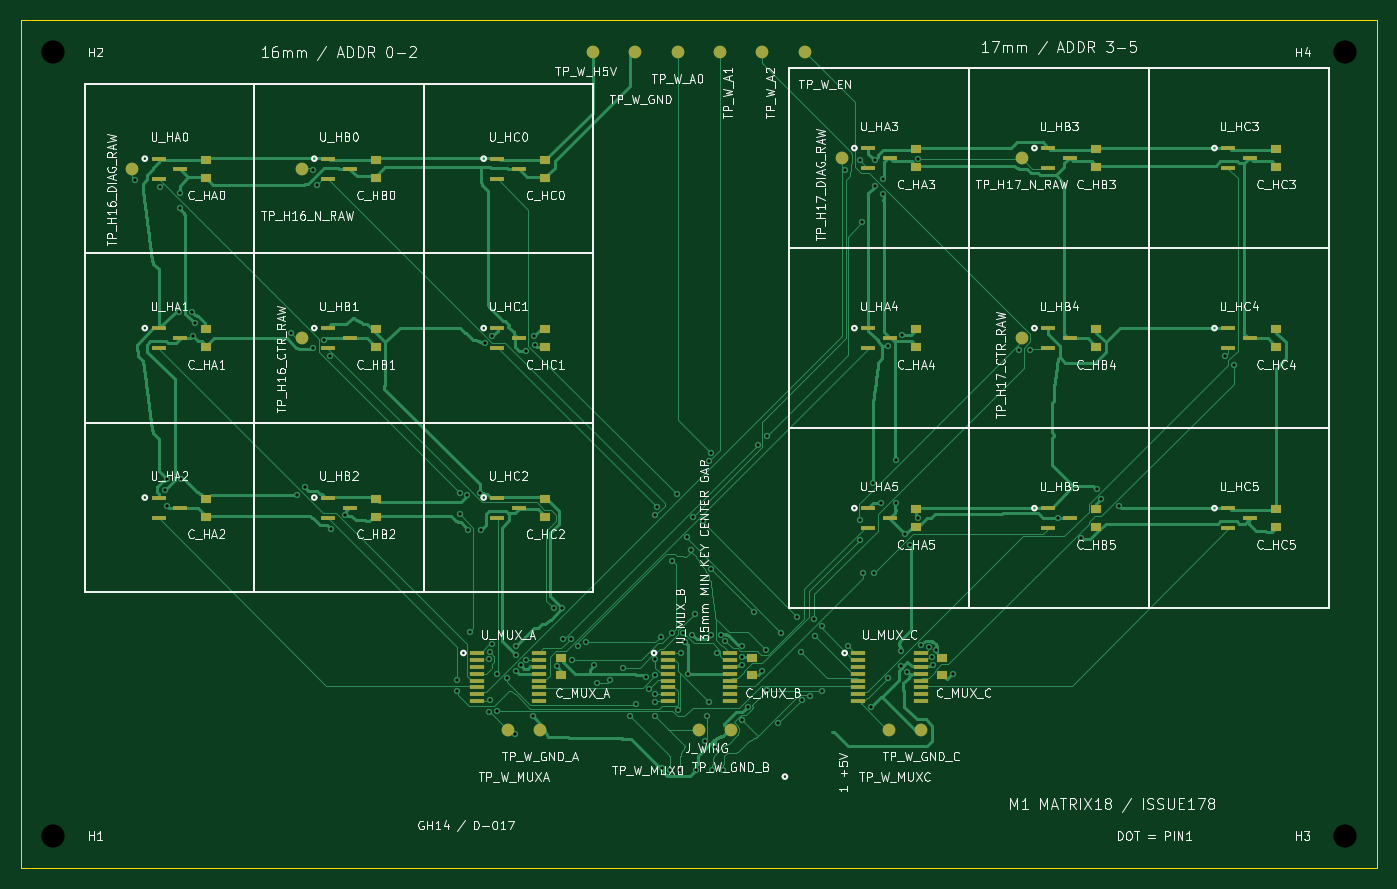
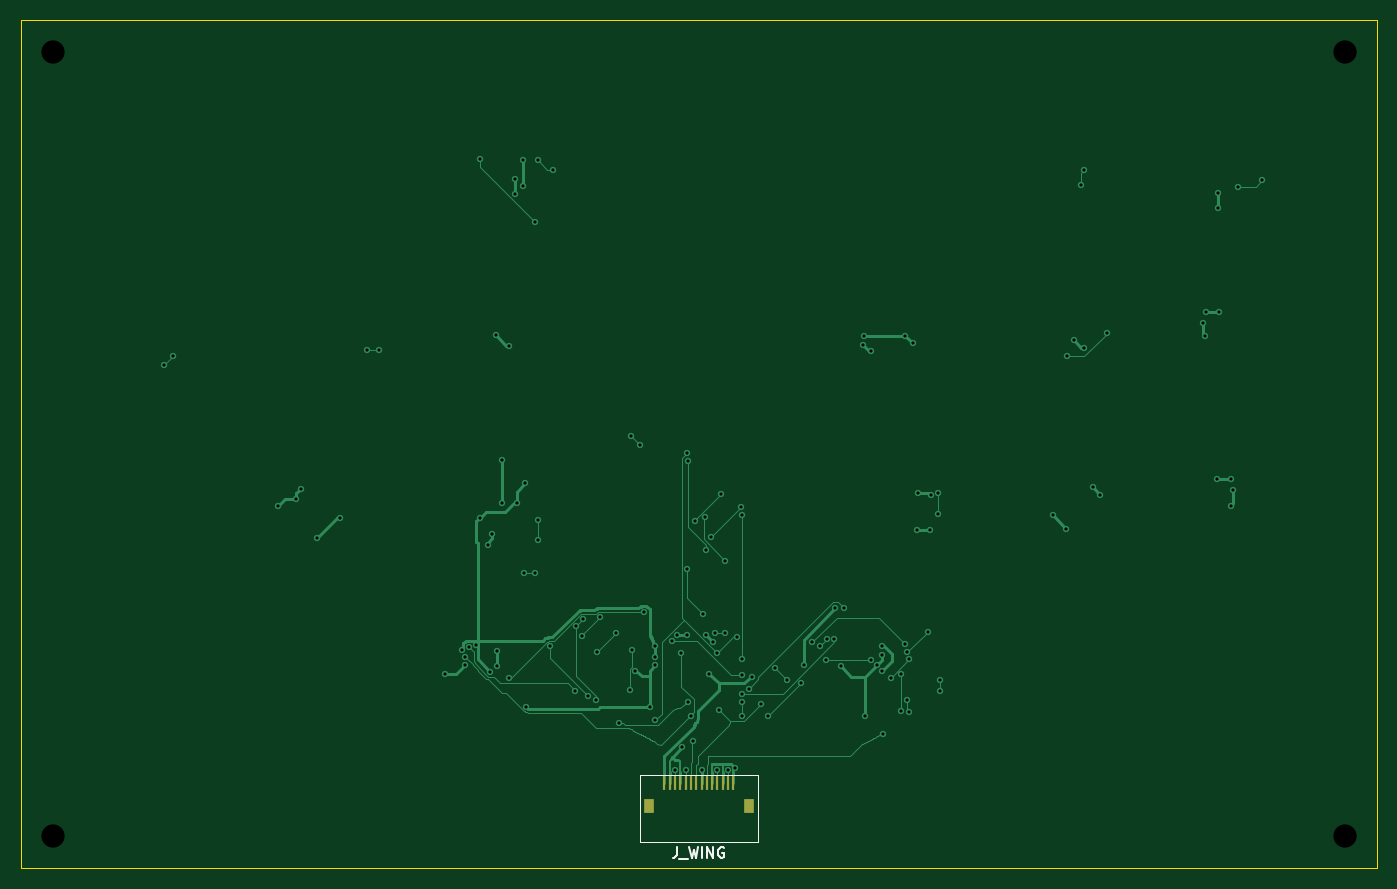
Circuit board: 9 layer files. Board 128.0 x 80.0 mm.
- bottom_copper: m1-matrix18-B_Cu.gbl (26924 bytes)
- bottom_mask: m1-matrix18-B_Mask.gbs (994 bytes)
- bottom_silk: m1-matrix18-B_Silkscreen.gbo (2212 bytes)
- outline: m1-matrix18-Edge_Cuts.gm1 (724 bytes)
- top_copper: m1-matrix18-F_Cu.gtl (68201 bytes)
- top_mask: m1-matrix18-F_Mask.gts (6404 bytes)
- top_silk: m1-matrix18-F_Silkscreen.gto (174198 bytes)
- drill: m1-matrix18-NPTH.drl (425 bytes)
- drill: m1-matrix18-PTH.drl (2652 bytes)

=== bottom_copper: m1-matrix18-B_Cu.gbl (26924 bytes, source omitted) ===
=== bottom_mask: m1-matrix18-B_Mask.gbs ===
%TF.GenerationSoftware,KiCad,Pcbnew,9.0.9-9.0.9~ubuntu24.04.1*%
%TF.CreationDate,2026-11-17T12:24:04+00:00*%
%TF.ProjectId,m1-matrix18,6d312d6d-6174-4726-9978-31382e6b6963,rev?*%
%TF.SameCoordinates,Original*%
%TF.FileFunction,Soldermask,Bot*%
%TF.FilePolarity,Negative*%
%FSLAX46Y46*%
G04 Gerber Fmt 4.6, Leading zero omitted, Abs format (unit mm)*
G04 Created by KiCad (PCBNEW 9.0.9-9.0.9~ubuntu24.04.1) date 2026-11-17 12:24:04*
%MOMM*%
%LPD*%
G01*
G04 APERTURE LIST*
%ADD10R,0.300000X1.300000*%
%ADD11R,0.900000X1.300000*%
G04 APERTURE END LIST*
D10*
%TO.C,J_WING*%
X103250000Y-132000000D03*
X102750000Y-132000000D03*
X102250000Y-132000000D03*
X101750000Y-132000000D03*
X101250000Y-132000000D03*
X100750000Y-132000000D03*
X100250000Y-132000000D03*
X99750000Y-132000000D03*
X99250000Y-132000000D03*
X98750000Y-132000000D03*
X98250000Y-132000000D03*
X97750000Y-132000000D03*
X97250000Y-132000000D03*
X96750000Y-132000000D03*
D11*
X104700000Y-134200000D03*
X95300000Y-134200000D03*
%TD*%
M02*

=== bottom_silk: m1-matrix18-B_Silkscreen.gbo ===
%TF.GenerationSoftware,KiCad,Pcbnew,9.0.9-9.0.9~ubuntu24.04.1*%
%TF.CreationDate,2026-11-17T12:24:04+00:00*%
%TF.ProjectId,m1-matrix18,6d312d6d-6174-4726-9978-31382e6b6963,rev?*%
%TF.SameCoordinates,Original*%
%TF.FileFunction,Legend,Bot*%
%TF.FilePolarity,Positive*%
%FSLAX46Y46*%
G04 Gerber Fmt 4.6, Leading zero omitted, Abs format (unit mm)*
G04 Created by KiCad (PCBNEW 9.0.9-9.0.9~ubuntu24.04.1) date 2026-11-17 12:24:04*
%MOMM*%
%LPD*%
G01*
G04 APERTURE LIST*
%ADD10C,0.150000*%
%ADD11C,0.120000*%
G04 APERTURE END LIST*
D10*
X102071428Y-138054819D02*
X102071428Y-138769104D01*
X102071428Y-138769104D02*
X102119047Y-138911961D01*
X102119047Y-138911961D02*
X102214285Y-139007200D01*
X102214285Y-139007200D02*
X102357142Y-139054819D01*
X102357142Y-139054819D02*
X102452380Y-139054819D01*
X101833333Y-139150057D02*
X101071428Y-139150057D01*
X100928570Y-138054819D02*
X100690475Y-139054819D01*
X100690475Y-139054819D02*
X100499999Y-138340533D01*
X100499999Y-138340533D02*
X100309523Y-139054819D01*
X100309523Y-139054819D02*
X100071428Y-138054819D01*
X99690475Y-139054819D02*
X99690475Y-138054819D01*
X99214285Y-139054819D02*
X99214285Y-138054819D01*
X99214285Y-138054819D02*
X98642857Y-139054819D01*
X98642857Y-139054819D02*
X98642857Y-138054819D01*
X97642857Y-138102438D02*
X97738095Y-138054819D01*
X97738095Y-138054819D02*
X97880952Y-138054819D01*
X97880952Y-138054819D02*
X98023809Y-138102438D01*
X98023809Y-138102438D02*
X98119047Y-138197676D01*
X98119047Y-138197676D02*
X98166666Y-138292914D01*
X98166666Y-138292914D02*
X98214285Y-138483390D01*
X98214285Y-138483390D02*
X98214285Y-138626247D01*
X98214285Y-138626247D02*
X98166666Y-138816723D01*
X98166666Y-138816723D02*
X98119047Y-138911961D01*
X98119047Y-138911961D02*
X98023809Y-139007200D01*
X98023809Y-139007200D02*
X97880952Y-139054819D01*
X97880952Y-139054819D02*
X97785714Y-139054819D01*
X97785714Y-139054819D02*
X97642857Y-139007200D01*
X97642857Y-139007200D02*
X97595238Y-138959580D01*
X97595238Y-138959580D02*
X97595238Y-138626247D01*
X97595238Y-138626247D02*
X97785714Y-138626247D01*
%TO.C,J_WING*%
D11*
X105550000Y-131200000D02*
X94450000Y-131200000D01*
X94450000Y-137600000D01*
X105550000Y-137600000D01*
X105550000Y-131200000D01*
%TD*%
M02*

=== outline: m1-matrix18-Edge_Cuts.gm1 ===
%TF.GenerationSoftware,KiCad,Pcbnew,9.0.9-9.0.9~ubuntu24.04.1*%
%TF.CreationDate,2026-11-17T12:24:04+00:00*%
%TF.ProjectId,m1-matrix18,6d312d6d-6174-4726-9978-31382e6b6963,rev?*%
%TF.SameCoordinates,Original*%
%TF.FileFunction,Profile,NP*%
%FSLAX46Y46*%
G04 Gerber Fmt 4.6, Leading zero omitted, Abs format (unit mm)*
G04 Created by KiCad (PCBNEW 9.0.9-9.0.9~ubuntu24.04.1) date 2026-11-17 12:24:04*
%MOMM*%
%LPD*%
G01*
G04 APERTURE LIST*
%TA.AperFunction,Profile*%
%ADD10C,0.050000*%
%TD*%
G04 APERTURE END LIST*
D10*
X36000000Y-60000000D02*
X36000000Y-140000000D01*
X36000000Y-140000000D02*
X164000000Y-140000000D01*
X164000000Y-60000000D02*
X36000000Y-60000000D01*
X164000000Y-140000000D02*
X164000000Y-60000000D01*
M02*

=== top_copper: m1-matrix18-F_Cu.gtl (68201 bytes, source omitted) ===
=== top_mask: m1-matrix18-F_Mask.gts (6404 bytes, source omitted) ===
=== top_silk: m1-matrix18-F_Silkscreen.gto (174198 bytes, source omitted) ===
=== drill: m1-matrix18-NPTH.drl ===
M48
; DRILL file {KiCad 9.0.9-9.0.9~ubuntu24.04.1} date 2026-11-17T12:24:05+0000
; FORMAT={-:-/ absolute / metric / decimal}
; #@! TF.CreationDate,2026-11-17T12:24:05+00:00
; #@! TF.GenerationSoftware,Kicad,Pcbnew,9.0.9-9.0.9~ubuntu24.04.1
; #@! TF.FileFunction,NonPlated,1,2,NPTH
FMAT,2
METRIC
; #@! TA.AperFunction,NonPlated,NPTH,ComponentDrill
T1C2.200
%
G90
G05
T1
X39.0Y-63.0
X39.0Y-137.0
X161.0Y-63.0
X161.0Y-137.0
M30

=== drill: m1-matrix18-PTH.drl ===
M48
; DRILL file {KiCad 9.0.9-9.0.9~ubuntu24.04.1} date 2026-11-17T12:24:05+0000
; FORMAT={-:-/ absolute / metric / decimal}
; #@! TF.CreationDate,2026-11-17T12:24:05+00:00
; #@! TF.GenerationSoftware,Kicad,Pcbnew,9.0.9-9.0.9~ubuntu24.04.1
; #@! TF.FileFunction,Plated,1,2,PTH
FMAT,2
METRIC
; #@! TA.AperFunction,Plated,PTH,ViaDrill
T1C0.300
%
G90
G05
T1
X46.8Y-75.1
X49.1Y-75.7
X49.6Y-104.3
X49.8Y-103.3
X49.8Y-105.8
X50.9Y-87.5
X51.0Y-76.3
X51.0Y-77.7
X51.1Y-103.3
X52.1Y-87.5
X52.2Y-89.8
X52.4Y-88.6
X61.5Y-89.5
X62.1Y-104.8
X62.8Y-104.1
X63.6Y-74.1
X63.6Y-90.9
X63.9Y-75.5
X64.6Y-90.2
X65.2Y-91.7
X65.3Y-108.0
X66.6Y-106.7
X77.2Y-122.3
X77.2Y-123.3
X77.4Y-104.6
X77.4Y-106.6
X78.1Y-104.8
X78.2Y-108.1
X78.4Y-117.7
X79.3Y-104.6
X79.4Y-108.1
X79.8Y-90.5
X80.2Y-120.3
X80.2Y-125.3
X80.3Y-119.6
X80.3Y-124.2
X80.5Y-89.8
X80.5Y-118.9
X80.9Y-121.7
X80.9Y-125.2
X81.9Y-122.05
X82.65Y-127.35
X82.7Y-119.1
X82.7Y-119.9
X82.7Y-121.4
X83.2Y-120.9
X83.7Y-91.2
X83.7Y-120.4
X84.3Y-125.7
X84.4Y-89.8
X84.5Y-90.6
X86.3Y-115.5
X86.6Y-121.0
X87.1Y-115.5
X87.2Y-118.45
X87.9Y-118.4
X88.0Y-120.4
X88.6Y-119.1
X89.3Y-118.7
X90.1Y-120.9
X90.4Y-122.55
X91.65Y-122.3
X92.85Y-121.1
X93.5Y-125.65
X94.1Y-124.55
X95.0Y-122.0
X95.3Y-123.1
X95.9Y-106.7
X95.9Y-120.3
X95.9Y-121.8
X95.9Y-123.6
X95.9Y-124.4
X95.9Y-125.7
X96.0Y-105.9
X96.4Y-118.2
X96.55Y-130.6
X97.25Y-130.75
X97.5Y-111.0
X97.5Y-117.8
X97.9Y-104.7
X98.075Y-125.125
X98.25Y-130.75
X98.3Y-119.7
X98.5Y-117.8
X98.7Y-118.65
X98.9Y-108.8
X99.0Y-121.7
X99.3Y-110.0
X99.35Y-118.0
X99.4Y-106.9
X99.6Y-116.0
X99.75Y-130.8
X100.4Y-107.3
X100.55Y-128.0
X100.75Y-125.7
X101.0Y-101.6
X101.0Y-124.4
X101.1Y-100.8
X101.1Y-111.75
X101.15Y-118.05
X101.25Y-130.75
X101.55Y-128.6
X101.7Y-119.7
X102.05Y-118.05
X102.25Y-130.75
X102.5Y-118.6
X104.1Y-119.05
X104.1Y-120.15
X104.1Y-120.9
X104.1Y-126.1
X104.6Y-124.8
X105.2Y-115.85
X105.55Y-100.1
X106.0Y-121.4
X106.3Y-119.45
X106.45Y-99.2
X106.475Y-123.25
X107.5Y-126.35
X107.8Y-117.8
X109.3Y-116.3
X109.6Y-119.6
X109.7Y-124.2
X110.5Y-123.8
X110.9Y-116.5
X111.0Y-118.1
X111.6Y-117.2
X111.65Y-123.3
X113.8Y-74.1
X114.1Y-119.1
X115.2Y-73.2
X115.2Y-107.2
X115.2Y-109.1
X115.45Y-79.05
X115.5Y-112.2
X116.3Y-124.8
X116.4Y-103.7
X116.5Y-112.2
X116.6Y-73.2
X116.6Y-75.6
X117.2Y-105.6
X117.4Y-75.0
X117.4Y-76.4
X117.9Y-90.7
X117.9Y-122.05
X118.6Y-101.5
X118.6Y-105.6
X119.1Y-119.5
X119.1Y-121.0
X119.2Y-89.7
X119.5Y-108.5
X119.7Y-121.5
X119.9Y-109.5
X120.65Y-73.05
X120.7Y-107.0
X121.0Y-119.0
X121.75Y-119.15
X122.05Y-120.1
X122.1Y-120.9
X122.4Y-119.45
X124.0Y-121.7
X130.2Y-91.1
X131.3Y-91.1
X133.9Y-107.0
X136.1Y-108.9
X137.6Y-104.2
X138.0Y-105.2
X139.7Y-105.8
X149.7Y-91.7
X150.5Y-92.5
M30
